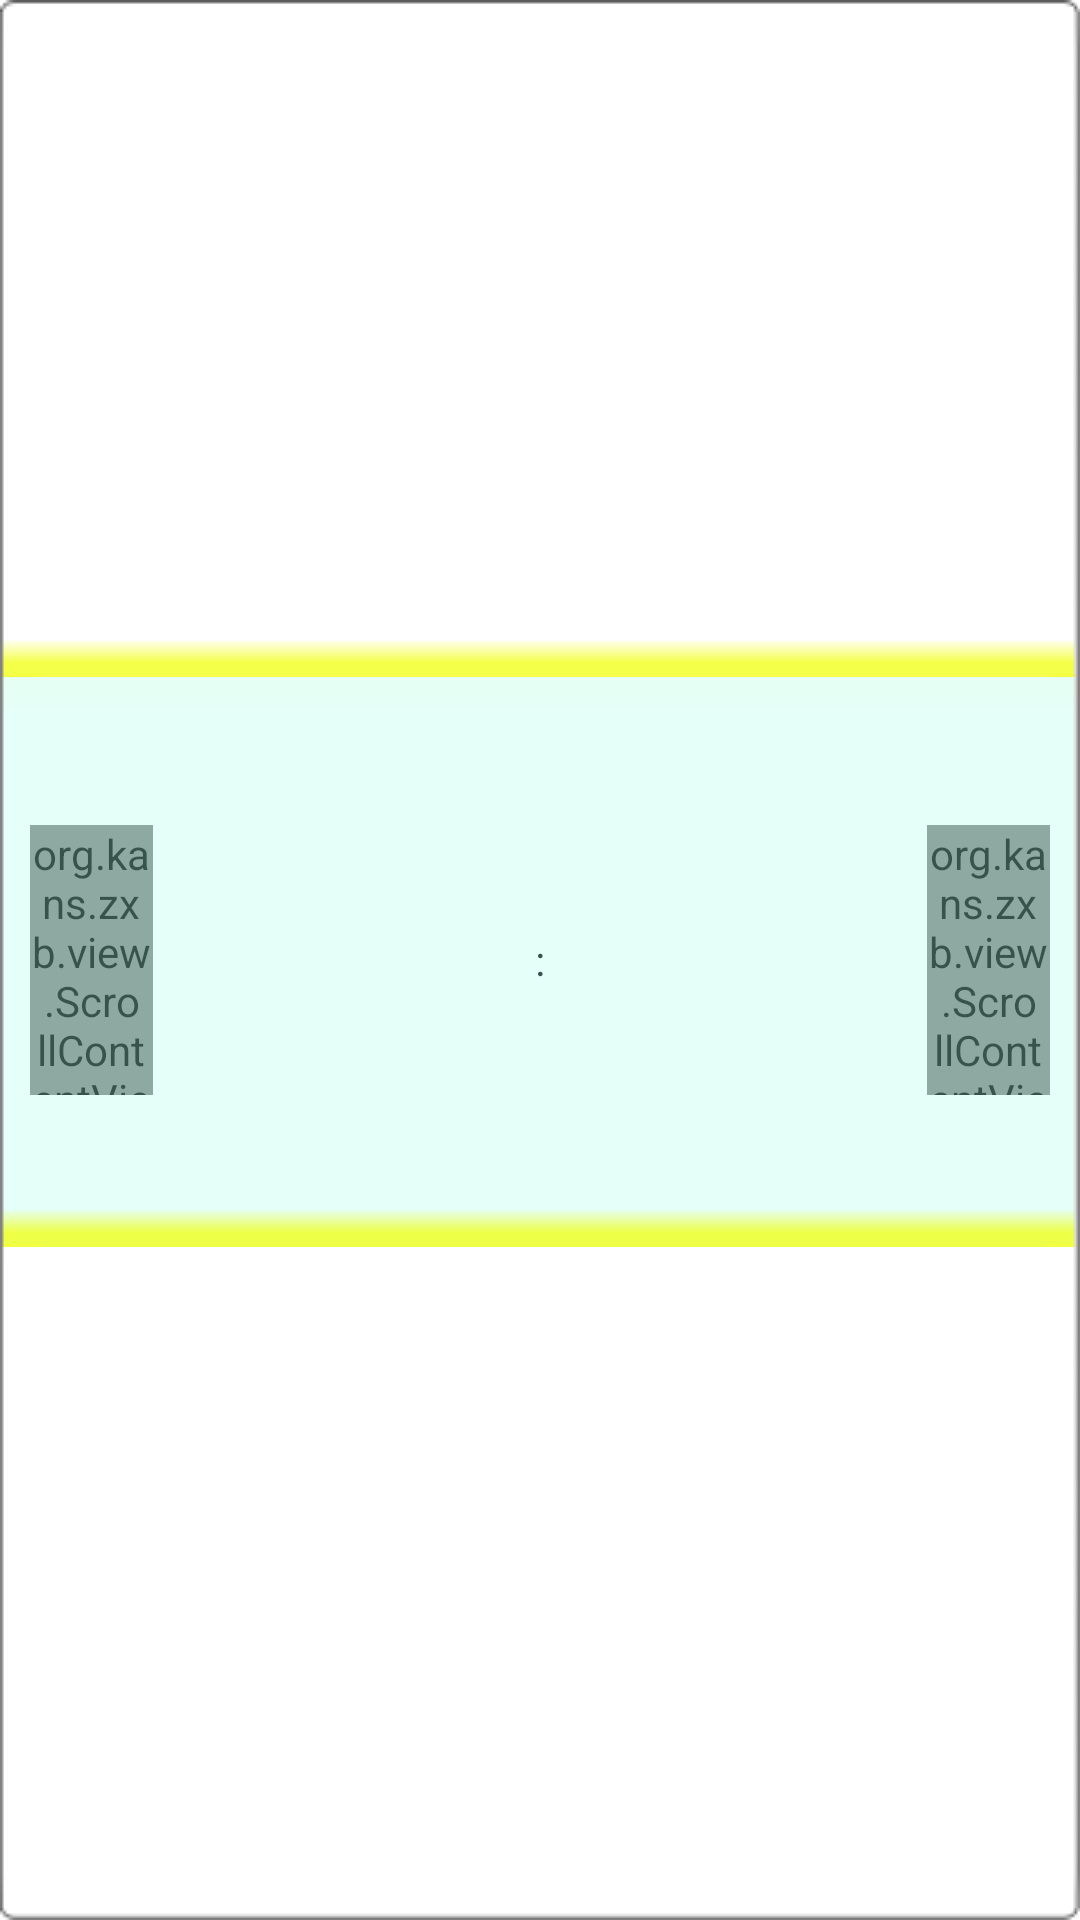

Here is an Android app screen rendered from its layout file. Give the layout XML and the strings, colors and styles it references.
<!-- AndroidManifest.xml: application theme AppTheme -->
<!-- res/layout/birthday_widget_time_picker.xml -->
<FrameLayout xmlns:android="http://schemas.android.com/apk/res/android"
    xmlns:tools="http://schemas.android.com/tools"
    android:layout_width="110dip"
    android:layout_height="105dip"
    android:layout_gravity="right|center_vertical" >

    <org.kans.zxb.view.ScrollContentView
        android:id="@+id/birthday_widget_timePicker_hour"
        android:layout_marginLeft="10dip"
        android:layout_width="41dip"
        android:layout_height="90dip"
        android:layout_gravity="left|center_vertical" />

    <TextView
        android:layout_width="wrap_content"
        android:layout_height="wrap_content"
        android:layout_gravity="center"
        android:text="@string/birthday_widget_semicolon_time"
        android:textColor="@android:color/black" />

    <org.kans.zxb.view.ScrollContentView
        android:id="@+id/birthday_widget_timePicker_min"
        android:layout_marginRight="10dip"
        android:layout_width="41dip"
        android:layout_height="90dip"
        android:layout_gravity="right|center_vertical" />

    <ImageView
        android:layout_width="match_parent"
        android:layout_height="match_parent"
        android:contentDescription="@null"
        android:scaleType="fitXY"
        android:src="@drawable/birthday_widget_time_pick_background" />

</FrameLayout>
<!-- resources referenced by this layout -->
<resources>
  <string name="birthday_widget_semicolon_time">:</string>
  <style name="AppTheme" parent="AppBaseTheme">
          <item name="android:windowNoTitle">true</item>
          <item name="android:windowFullscreen">false</item>
          <item name="android:windowContentOverlay">@null</item>
      	<item name="android:windowAnimationStyle">@style/Animation.SetupWizard</item>
      </style>
  <style name="AppBaseTheme" parent="android:Theme.Light">
      </style>
  <style name="Animation.SetupWizard" parent="@android:style/Animation.Activity">
          <item name="android:activityOpenEnterAnimation">@anim/slide_next_in</item>
          <item name="android:activityOpenExitAnimation">@anim/slide_next_out</item>
          <item name="android:activityCloseEnterAnimation">@anim/slide_back_in</item>
          <item name="android:activityCloseExitAnimation">@anim/slide_back_out</item>
      </style>
</resources>
